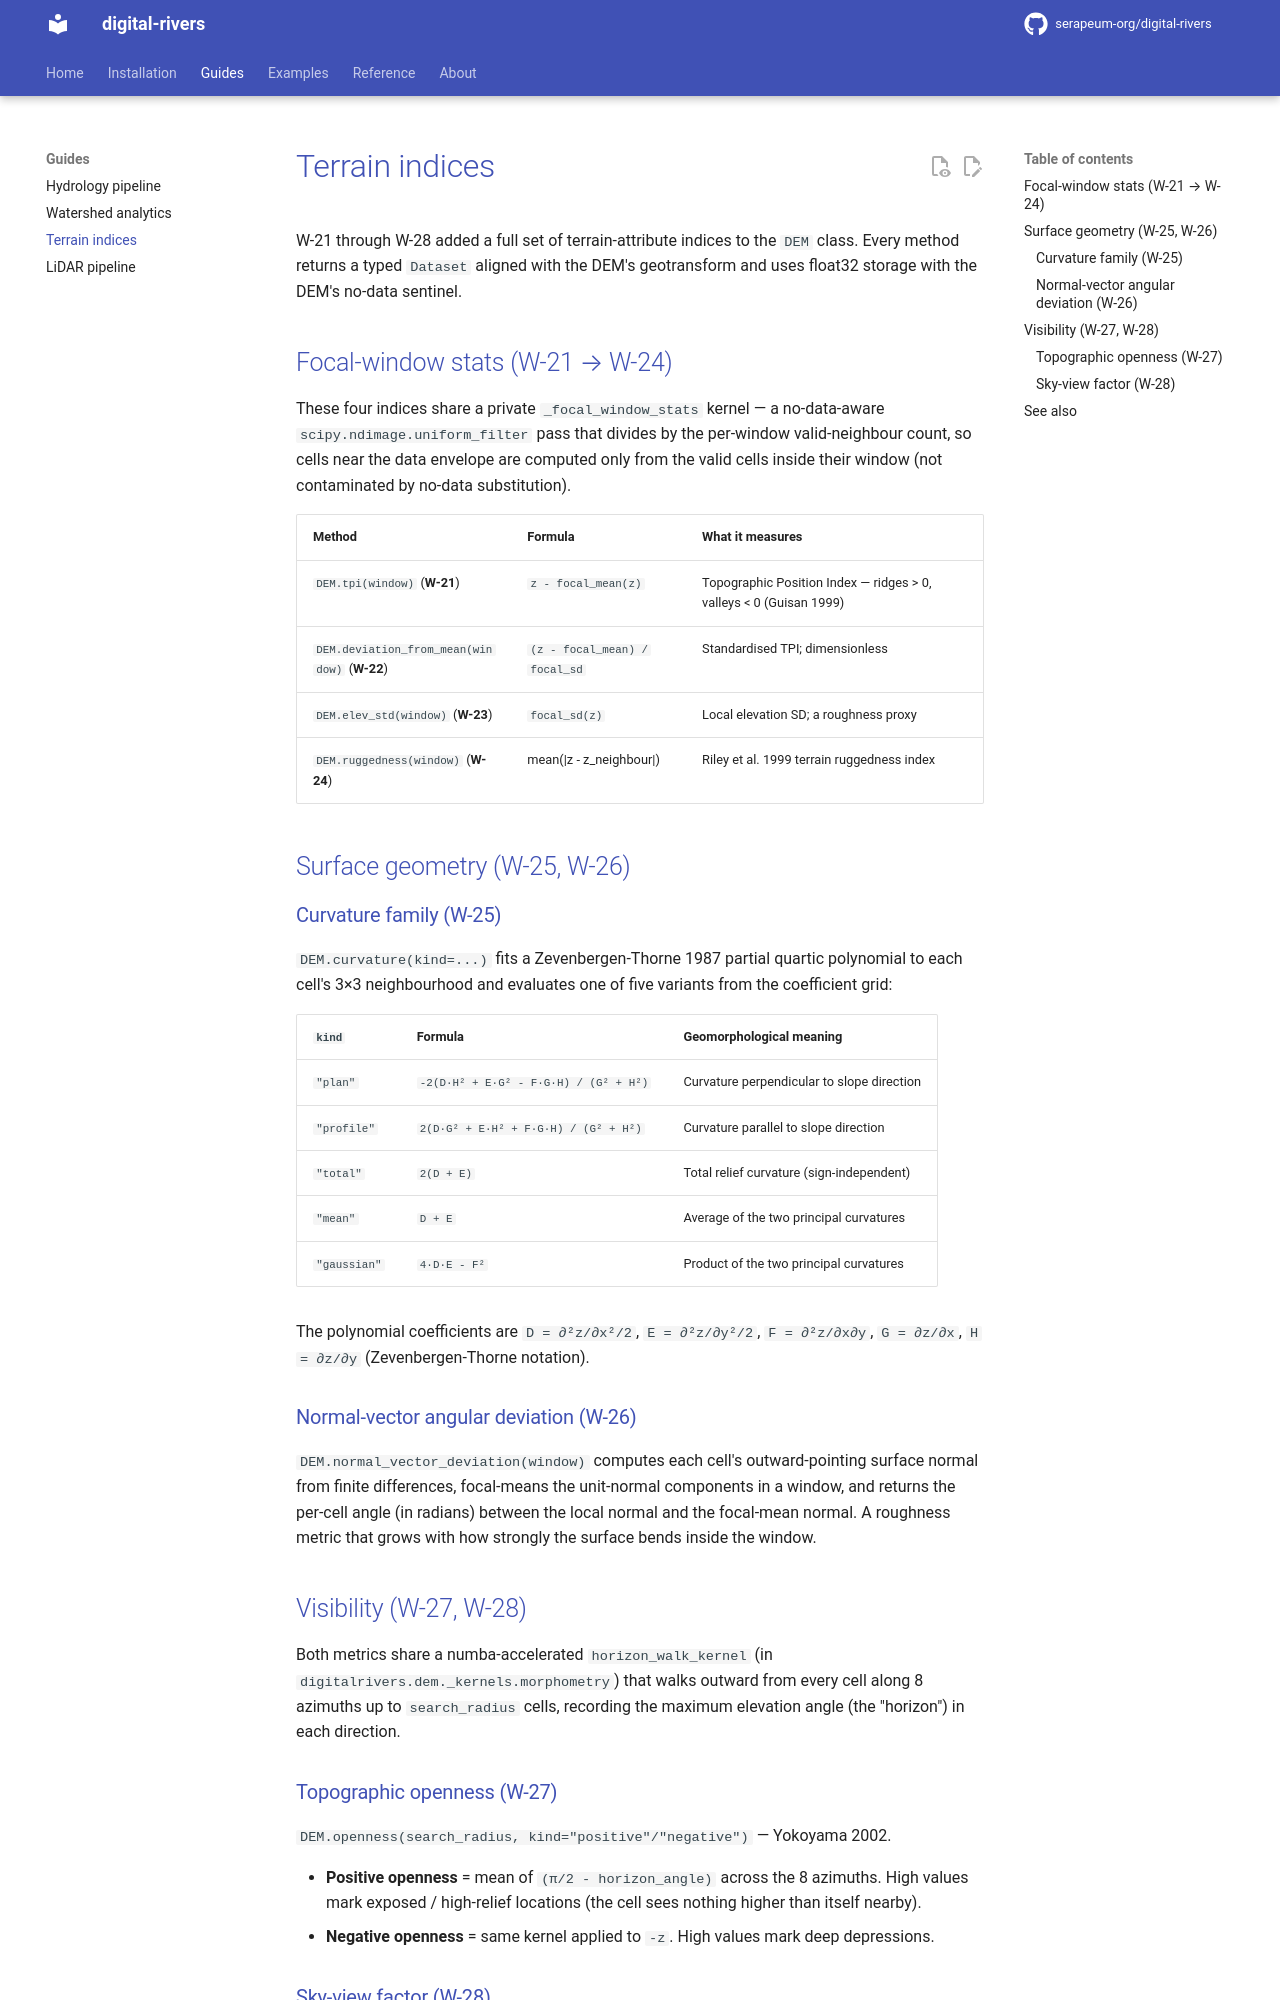

repository: serapeum-org/digital-rivers · page: main/guides/terrain-indices/index.html · generator: mkdocs

# Terrain indices

W-21 through W-28 added a full set of terrain-attribute indices to the `DEM` class. Every method
returns a typed `Dataset` aligned with the DEM's geotransform and uses float32 storage with the
DEM's no-data sentinel.

## Focal-window stats (W-21 → W-24)

These four indices share a private `_focal_window_stats` kernel — a no-data-aware
`scipy.ndimage.uniform_filter` pass that divides by the per-window valid-neighbour count, so cells
near the data envelope are computed only from the valid cells inside their window (not
contaminated by no-data substitution).

| Method | Formula | What it measures |
|--------|---------|------------------|
| `DEM.tpi(window)` (**W-21**) | `z - focal_mean(z)` | Topographic Position Index — ridges > 0, valleys < 0 (Guisan 1999) |
| `DEM.deviation_from_mean(window)` (**W-22**) | `(z - focal_mean) / focal_sd` | Standardised TPI; dimensionless |
| `DEM.elev_std(window)` (**W-23**) | `focal_sd(z)` | Local elevation SD; a roughness proxy |
| `DEM.ruggedness(window)` (**W-24**) | mean(\|z - z_neighbour\|) | Riley et al. 1999 terrain ruggedness index |

## Surface geometry (W-25, W-26)

### Curvature family (W-25)

`DEM.curvature(kind=...)` fits a Zevenbergen-Thorne 1987 partial quartic polynomial to each cell's
3×3 neighbourhood and evaluates one of five variants from the coefficient grid:

| `kind` | Formula | Geomorphological meaning |
|--------|---------|--------------------------|
| `"plan"` | `-2(D·H² + E·G² - F·G·H) / (G² + H²)` | Curvature perpendicular to slope direction |
| `"profile"` | `2(D·G² + E·H² + F·G·H) / (G² + H²)` | Curvature parallel to slope direction |
| `"total"` | `2(D + E)` | Total relief curvature (sign-independent) |
| `"mean"` | `D + E` | Average of the two principal curvatures |
| `"gaussian"` | `4·D·E - F²` | Product of the two principal curvatures |

The polynomial coefficients are `D = ∂²z/∂x²/2`, `E = ∂²z/∂y²/2`, `F = ∂²z/∂x∂y`, `G = ∂z/∂x`,
`H = ∂z/∂y` (Zevenbergen-Thorne notation).

### Normal-vector angular deviation (W-26)

`DEM.normal_vector_deviation(window)` computes each cell's outward-pointing surface normal from
finite differences, focal-means the unit-normal components in a window, and returns the per-cell
angle (in radians) between the local normal and the focal-mean normal. A roughness metric that
grows with how strongly the surface bends inside the window.

## Visibility (W-27, W-28)

Both metrics share a numba-accelerated `horizon_walk_kernel` (in `digitalrivers.dem._kernels.morphometry`) that walks
outward from every cell along 8 azimuths up to `search_radius` cells, recording the maximum
elevation angle (the "horizon") in each direction.
